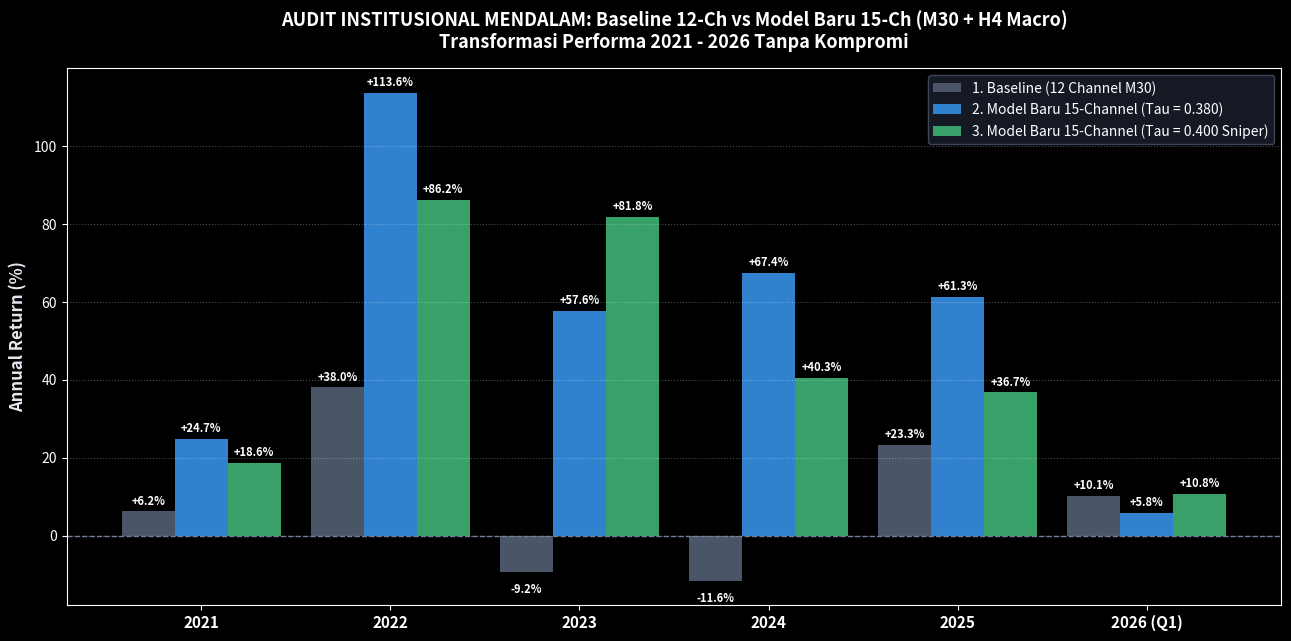

Python code for this plot:
import matplotlib.pyplot as plt
import numpy as np

periods = ['2021', '2022', '2023', '2024', '2025', '2026 (Q1)']
baseline = [6.19, 38.01, -9.23, -11.55, 23.29, 10.12]
model_15ch_tau38 = [24.70, 113.59, 57.56, 67.39, 61.30, 5.79]
model_15ch_tau40 = [18.58, 86.19, 81.81, 40.34, 36.74, 10.78]

x = np.arange(len(periods))
width = 0.28

plt.style.use('dark_background')
fig, ax = plt.subplots(figsize=(13, 6.5), dpi=150)

rects1 = ax.bar(x - width, baseline, width, label='1. Baseline (12 Channel M30)', color='#4a5568')
rects2 = ax.bar(x, model_15ch_tau38, width, label='2. Model Baru 15-Channel (Tau = 0.380)', color='#3182ce')
rects3 = ax.bar(x + width, model_15ch_tau40, width, label='3. Model Baru 15-Channel (Tau = 0.400 Sniper)', color='#38a169')

ax.set_ylabel('Annual Return (%)', fontsize=12, fontweight='bold', color='#e2e8f0')
ax.set_title('AUDIT INSTITUSIONAL MENDALAM: Baseline 12-Ch vs Model Baru 15-Ch (M30 + H4 Macro)\nTransformasi Performa 2021 - 2026 Tanpa Kompromi', fontsize=13, fontweight='bold', color='#ffffff', pad=15)
ax.set_xticks(x)
ax.set_xticklabels(periods, fontsize=11, fontweight='bold')
ax.axhline(0, color='#718096', linewidth=1, linestyle='--')
ax.legend(frameon=True, facecolor='#1a202c', edgecolor='#4a5568', fontsize=10)
ax.grid(axis='y', linestyle=':', alpha=0.3)

for rects in [rects1, rects2, rects3]:
    for rect in rects:
        h = rect.get_height()
        va = 'bottom' if h >= 0 else 'top'
        ax.annotate(f'{h:+.1f}%',
                    xy=(rect.get_x() + rect.get_width() / 2, h),
                    xytext=(0, 3 if h >= 0 else -8),
                    textcoords="offset points",
                    ha='center', va=va, fontsize=8, fontweight='bold')

plt.tight_layout()
out_path = r'c:\Ngoding\xau_deep_sniper\reports\img\audit_15ch_vs_baseline.png'
plt.savefig(out_path, dpi=150)
print(f"Chart saved to {out_path}")
